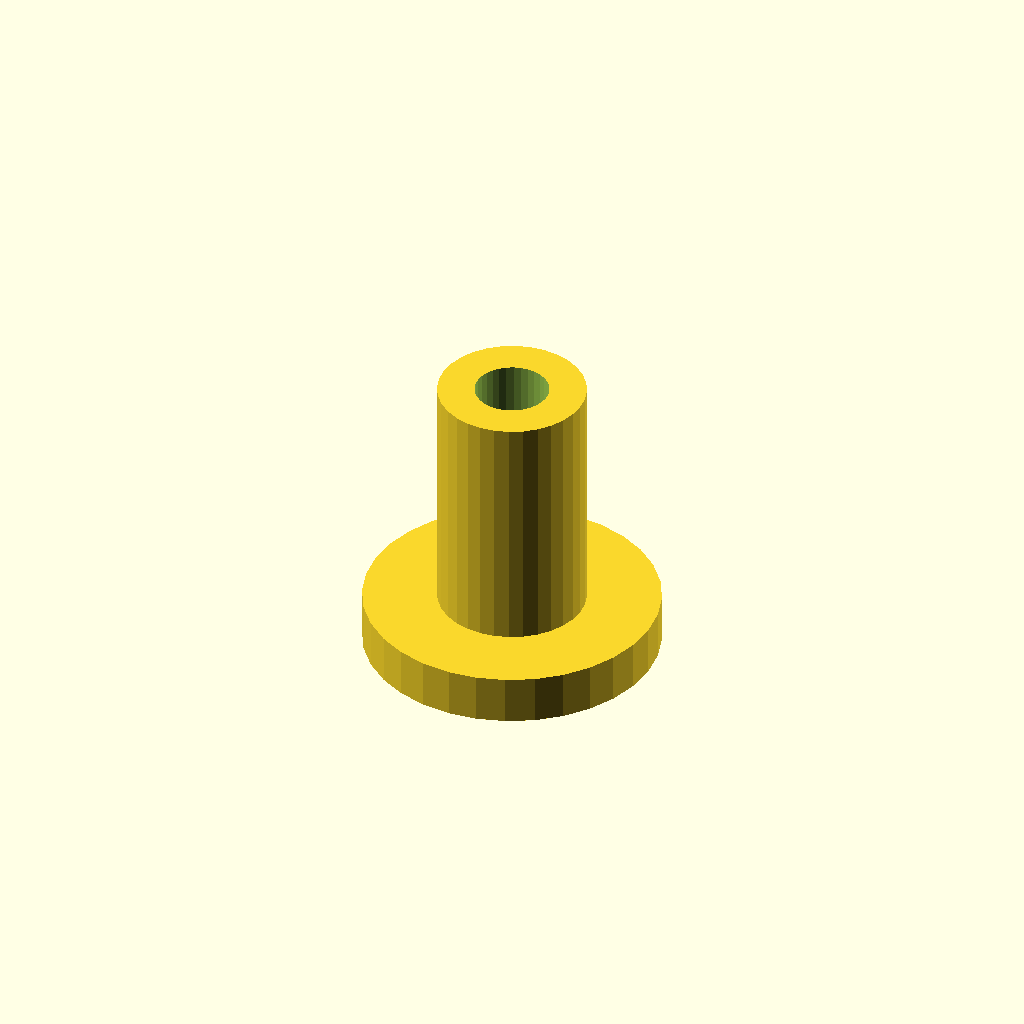
Cell 1: rendered with the file's own defaults.
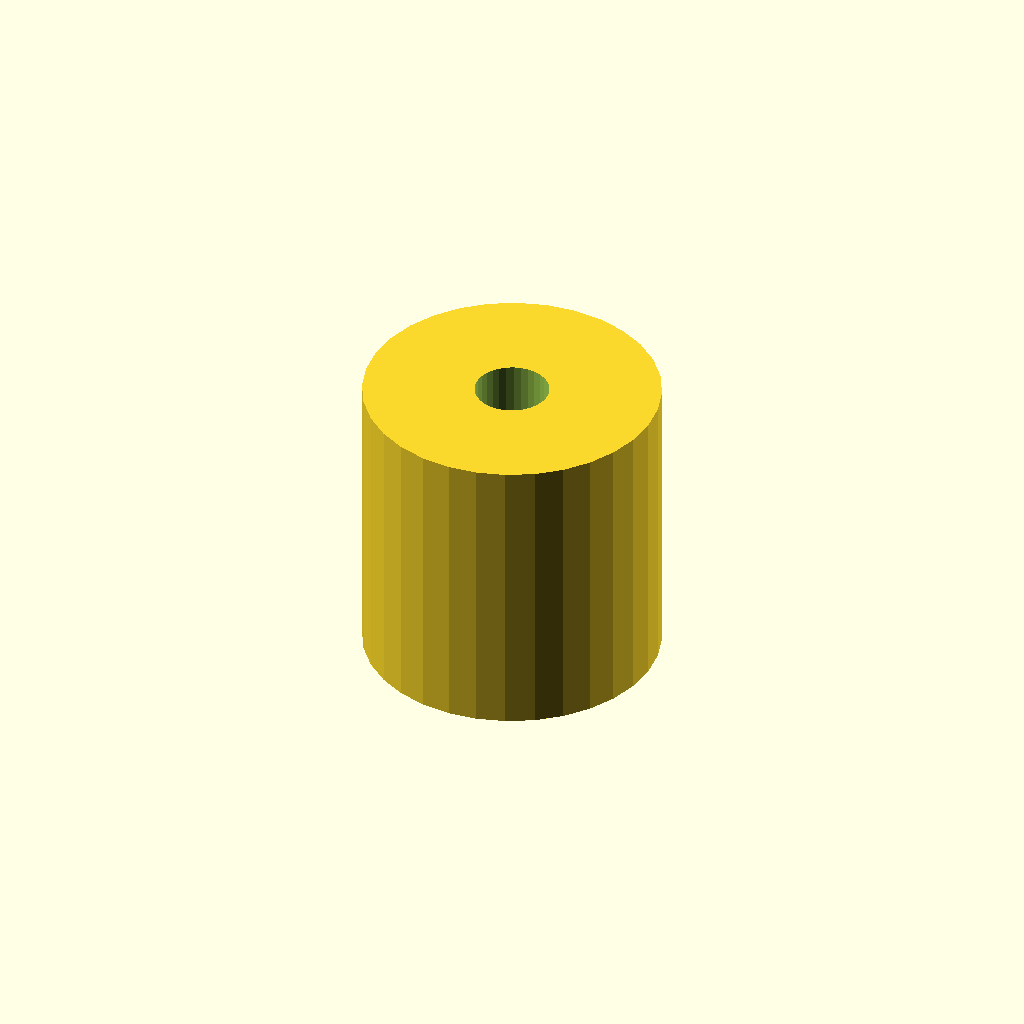
Cell 2: the same model with post_d = 12.
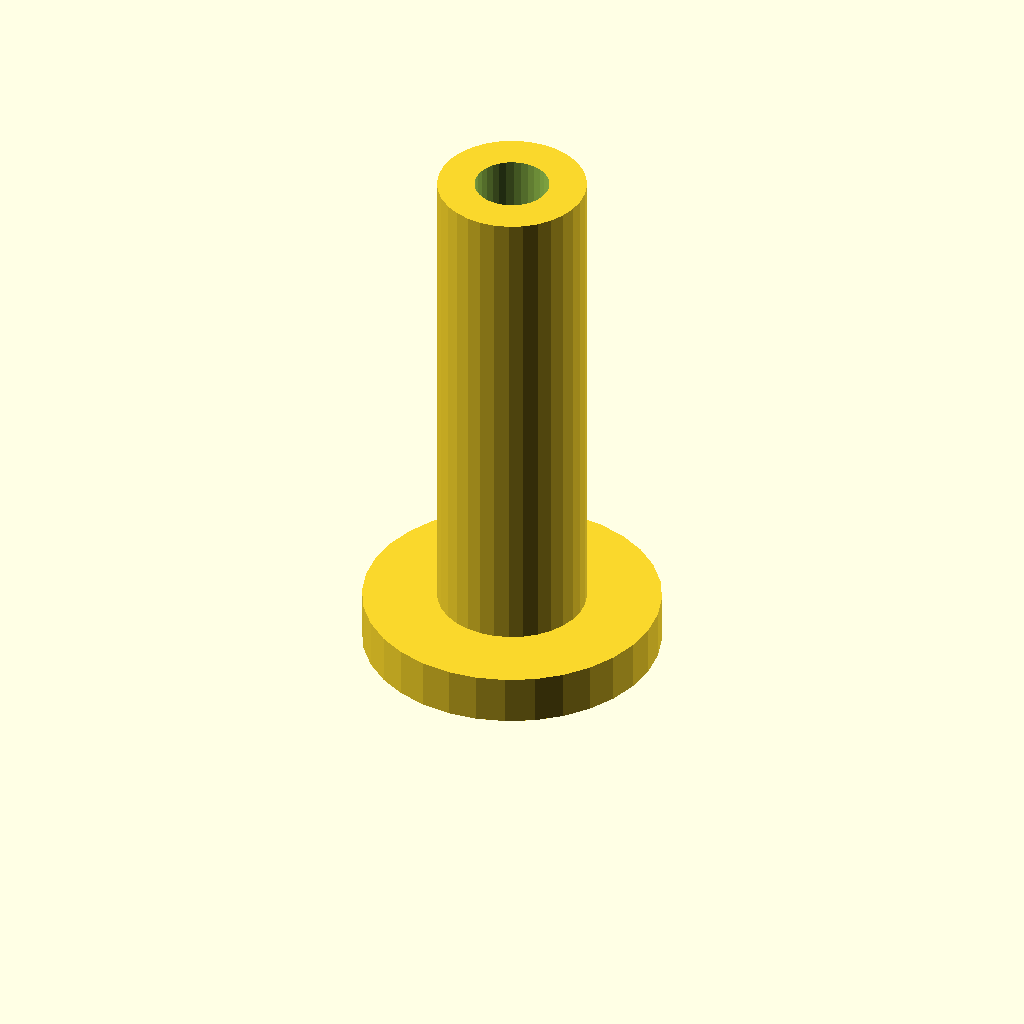
Cell 3: the same model with post_h = 20.
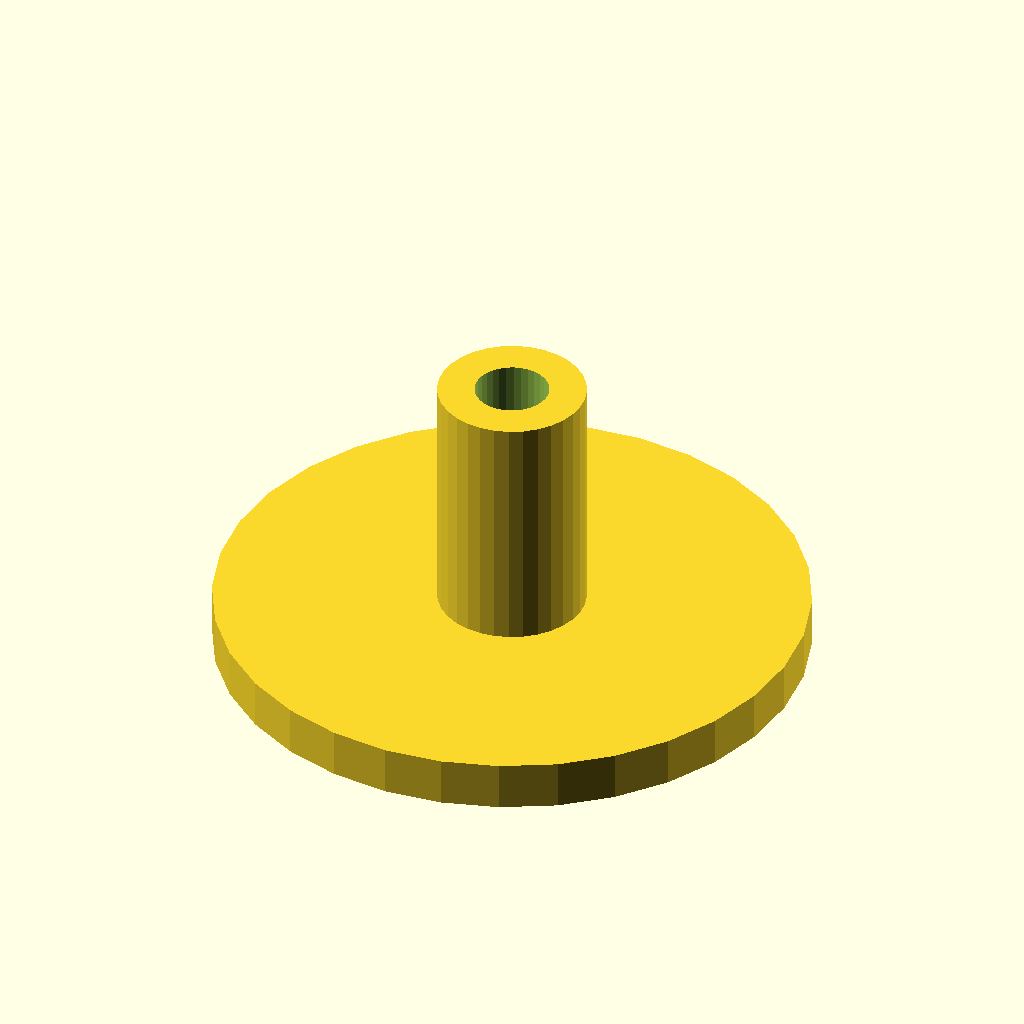
Cell 4: flange_d = 24 (everything else at default).
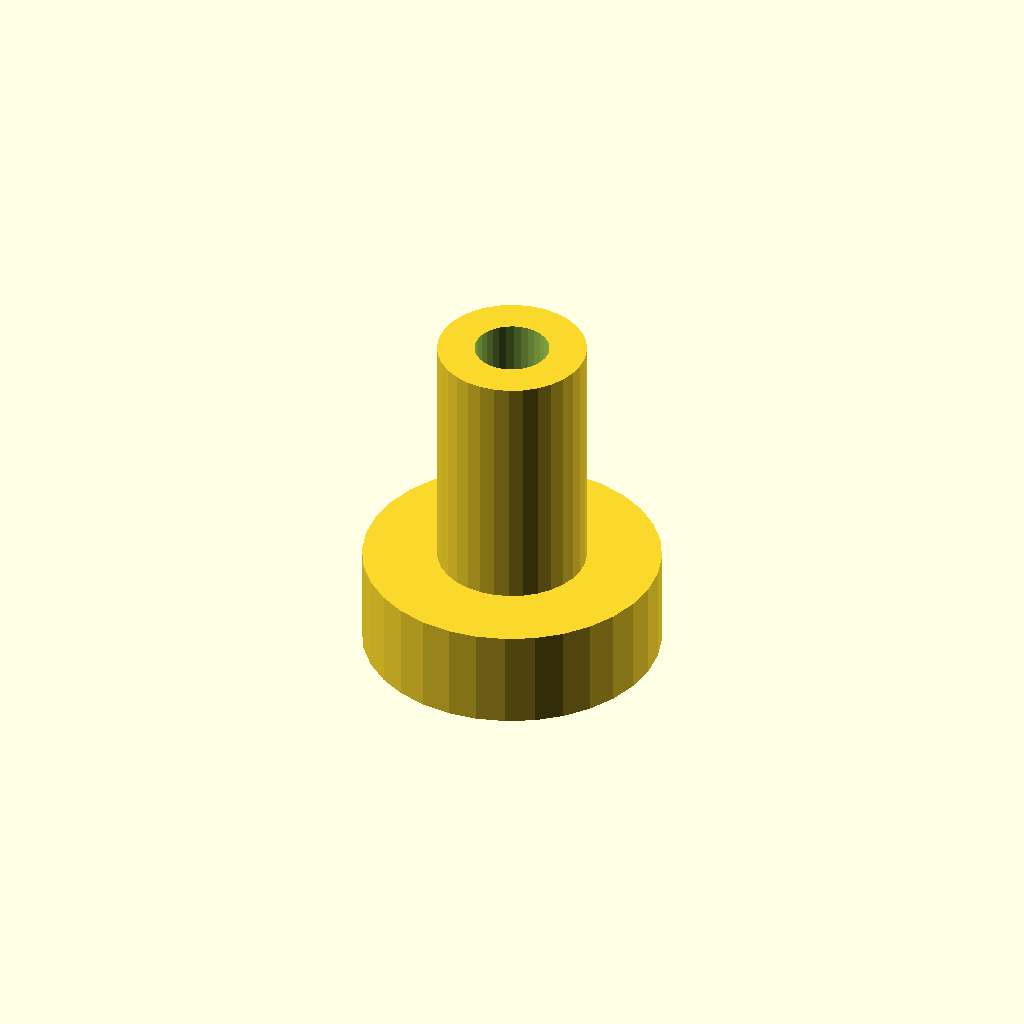
Cell 5 — flange_t set to 4, the other parameters unchanged.
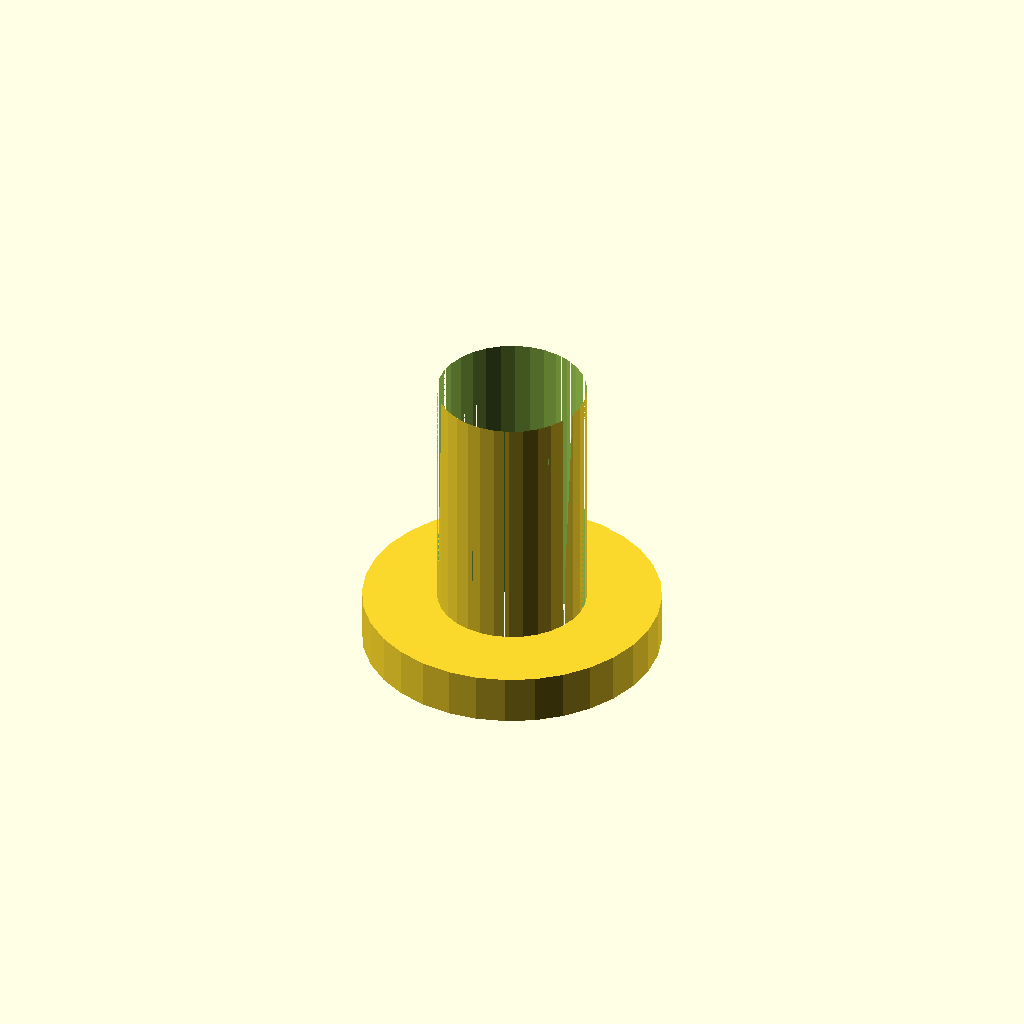
Cell 6 — bore_d set to 6, the other parameters unchanged.
One fixed orthographic camera (rotation 55°, 0°, 25°; colour scheme Cornfield) for every cell.
Source of the model, optional_data/data/scale1/microfeatures/part_0020.scad:
$fn = 32;

// ----------------------------------------------------------------------
// Micro post: flanged post, 5-20 mm class
// ----------------------------------------------------------------------

// --- parameters (mm) ---
post_d = 6;               // post diameter
post_h = 10;              // post height above the flange
flange_d = 12;            // flange diameter
flange_t = 2;             // flange thickness
bore_d = 3;               // through bore

total_h = post_h + flange_t;  // overall height

difference() {
  union() {
    cylinder(h = flange_t, d = flange_d);
    translate([0, 0, flange_t]) cylinder(h = post_h, d = post_d);
  }
  translate([0, 0, -1]) cylinder(h = total_h + 2, d = bore_d);
}
Customizer parameters (derived from the source; name, type, default, range or options):
post_d: number, default 6
post_h: number, default 10
flange_d: number, default 12
flange_t: number, default 2
bore_d: number, default 3
